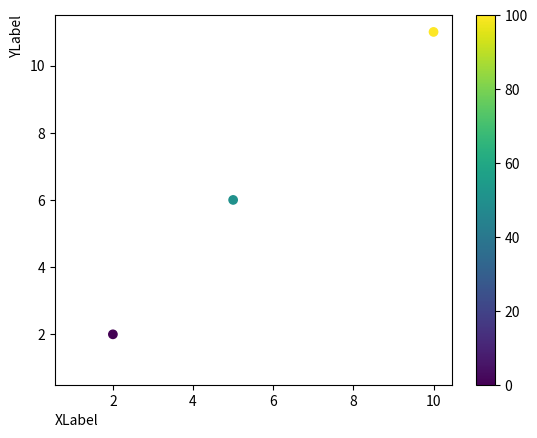

Recreate this plot in Python.
import matplotlib.pyplot as plt

fig, ax = plt.subplots()

sc = ax.scatter([1, 2], [1, 2], c=[1, 2])
ax.set_ylabel('YLabel', loc='top')
ax.set_xlabel('XLabel', loc='left')
cbar = fig.colorbar(sc)
cbar.set_label("ZLabel", loc='top')

cbar.remove()
plt.delaxes(sc)
#fig, ax = plt.subplots()
new = ax.scatter([2,10,5], [2,11,6], c=[0,100, 50])
cbar2 = fig.colorbar(new)

plt.show()